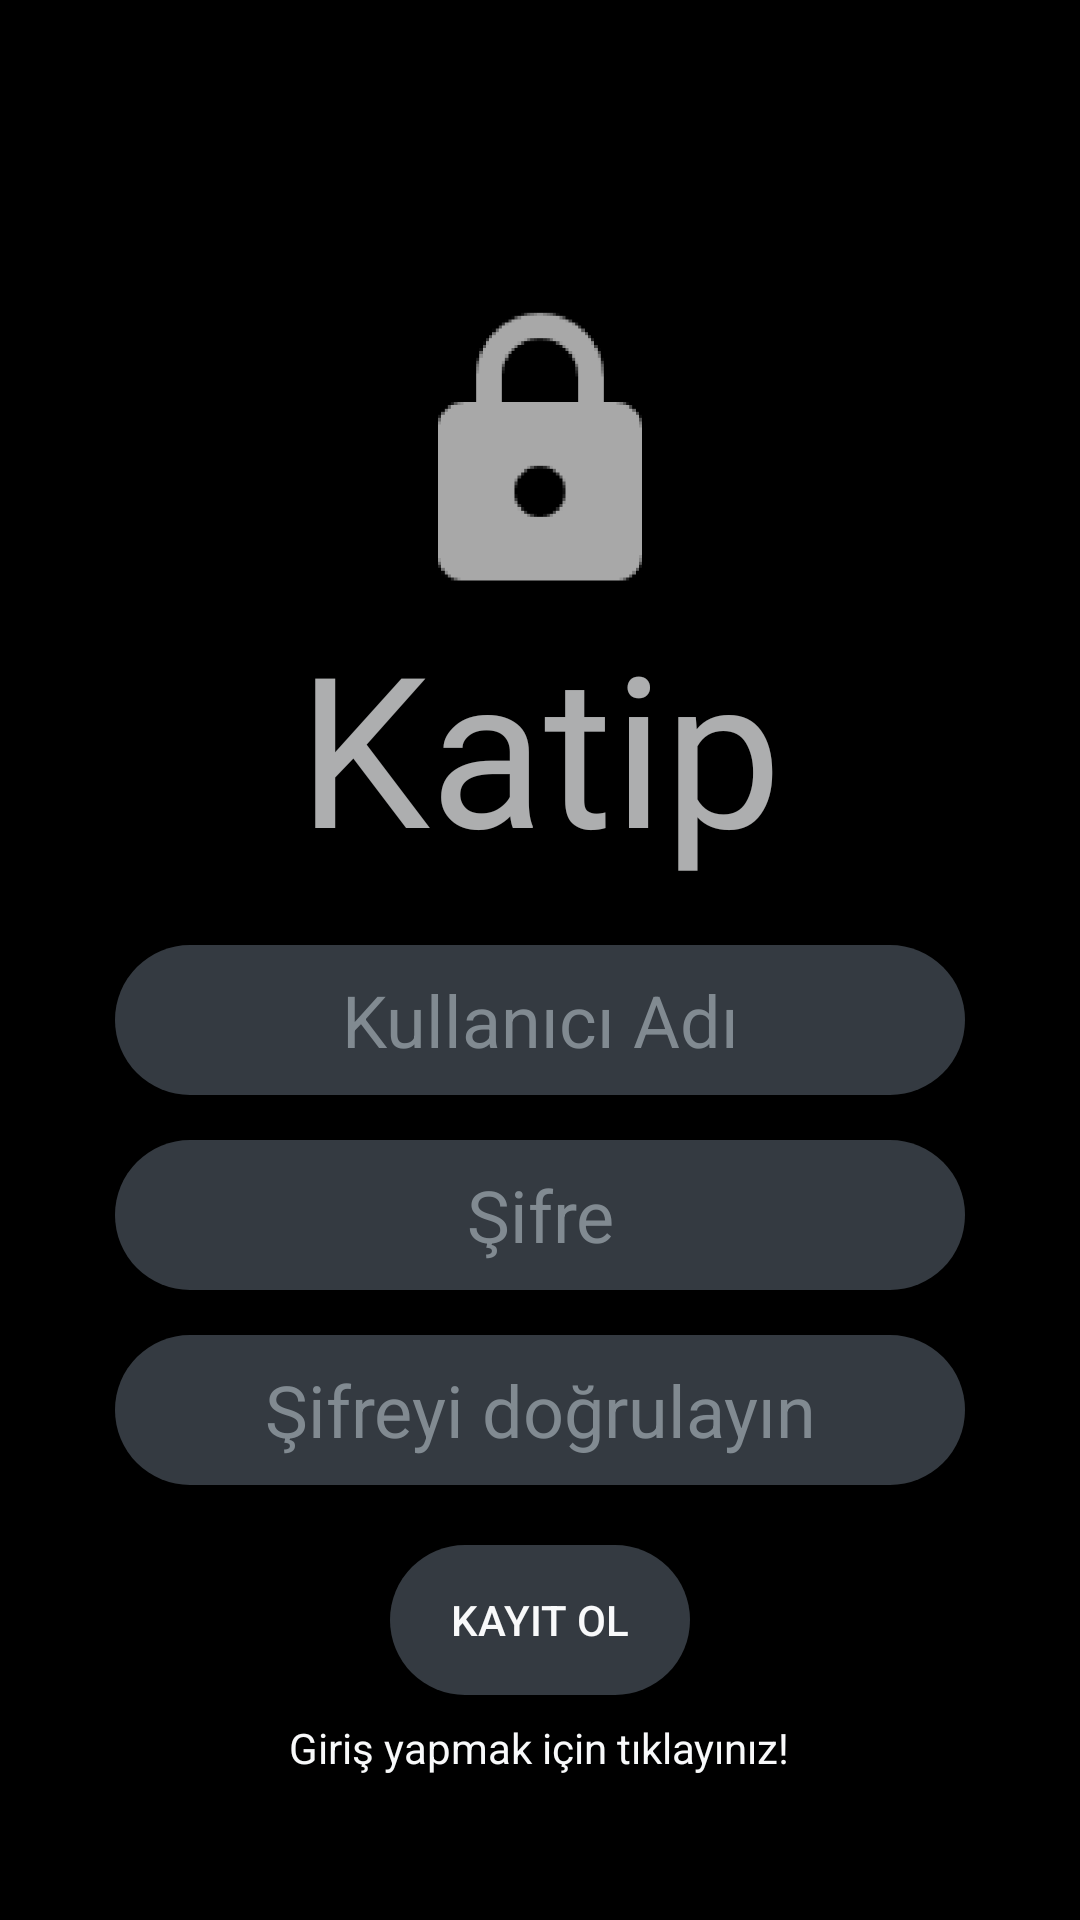

Reconstruct the res/layout file that produces this screen, plus the resources it refers to.
<!-- AndroidManifest.xml: application theme AppTheme -->
<!-- res/layout/activity_register.xml -->
<?xml version="1.0" encoding="utf-8"?>
<androidx.constraintlayout.widget.ConstraintLayout xmlns:android="http://schemas.android.com/apk/res/android"
    xmlns:app="http://schemas.android.com/apk/res-auto"
    xmlns:tools="http://schemas.android.com/tools"
    android:layout_width="match_parent"
    android:layout_height="match_parent"
    android:layout_weight="0.35"
    android:background="@color/black"
    tools:context=".RegisterActivity">

    <RelativeLayout
        android:layout_width="match_parent"
        android:layout_height="match_parent"
        android:layout_marginStart="20dp"
        android:layout_marginEnd="20dp"
        android:layout_marginBottom="20dp"
        android:background="@drawable/rounded_bottom"
        android:backgroundTint="@color/black"
        android:orientation="vertical"
        app:layout_constraintBottom_toBottomOf="parent"
        app:layout_constraintEnd_toEndOf="parent"
        app:layout_constraintStart_toStartOf="parent"
        app:layout_constraintTop_toTopOf="parent">

        <ImageView
            android:id="@+id/logo"
            android:layout_width="102dp"
            android:layout_height="102dp"
            android:layout_alignParentTop="true"
            android:layout_centerHorizontal="true"
            android:layout_marginTop="100dp"
            android:contentDescription="@string/description_logo"
            app:srcCompat="@drawable/logo" />

        <TextView
            android:id="@+id/appName"
            android:layout_width="wrap_content"
            android:layout_height="wrap_content"
            android:layout_below="@id/logo"
            android:layout_centerHorizontal="true"
            android:alpha=".7"
            android:fontFamily="@font/play_ball"
            android:text="@string/text_app_name"
            android:textAlignment="center"
            android:textColor="@color/light"
            android:textSize="70sp" />

        <EditText
            android:id="@+id/username"
            android:layout_width="wrap_content"
            android:layout_height="50dp"
            android:layout_below="@id/appName"
            android:layout_centerHorizontal="true"
            android:layout_marginTop="20dp"
            android:autofillHints=""
            android:background="@drawable/rounded_30"
            android:backgroundTint="@color/dark"
            android:ems="10"
            android:hint="@string/edit_text_username"
            android:inputType="text"
            android:textAlignment="center"
            android:textColor="@color/light"
            android:textColorHint="@color/gray_light"
            android:textSize="24sp" />

        <EditText
            android:id="@+id/password"
            android:layout_width="wrap_content"
            android:layout_height="50dp"
            android:layout_below="@id/username"
            android:layout_centerHorizontal="true"
            android:layout_marginTop="15dp"
            android:autofillHints=""
            android:background="@drawable/rounded_30"
            android:backgroundTint="@color/dark"
            android:ems="10"
            android:hint="@string/edit_text_password"
            android:inputType="textPassword"
            android:maxLength="10"
            android:textAlignment="center"
            android:textColor="@color/light"
            android:textColorHint="@color/gray_light"
            android:textSize="24sp" />

        <EditText
            android:id="@+id/passwordVerify"
            android:layout_width="wrap_content"
            android:layout_height="50dp"
            android:layout_below="@id/password"
            android:layout_centerHorizontal="true"
            android:layout_marginTop="15dp"
            android:autofillHints=""
            android:background="@drawable/rounded_30"
            android:backgroundTint="@color/dark"
            android:ems="10"
            android:hint="@string/edit_text_verify_password"
            android:inputType="textPassword"
            android:maxLength="10"
            android:textAlignment="center"
            android:textColor="@color/light"
            android:textColorHint="@color/gray_light"
            android:textSize="24sp" />

        <Button
            android:id="@+id/update"
            android:layout_width="100dp"
            android:layout_height="50dp"
            android:layout_below="@id/passwordVerify"
            android:layout_centerHorizontal="true"
            android:layout_marginTop="20dp"
            android:background="@drawable/rounded_30"
            android:backgroundTint="@color/dark"
            android:onClick="register"
            android:text="@string/button_register"
            android:textColor="@color/light" />

        <TextView
            android:id="@+id/loginPage"
            android:layout_width="wrap_content"
            android:layout_height="wrap_content"
            android:layout_below="@id/update"
            android:layout_centerHorizontal="true"
            android:layout_marginTop="8dp"
            android:onClick="loginPage"
            android:text="@string/text_login"
            android:textColor="@color/light" />

    </RelativeLayout>

</androidx.constraintlayout.widget.ConstraintLayout>
<!-- resources referenced by this layout -->
<resources>
  <color name="black">#000000</color>
  <color name="dark">#343a41</color>
  <color name="gray_light">#818a91</color>
  <color name="light">#f8f9fa</color>
  <!-- drawable logo: png bitmap (drawable, 7589 bytes) -->
  <!-- drawable rounded_30 (drawable) -->
  <?xml version="1.0" encoding="utf-8"?>
  <shape xmlns:android="http://schemas.android.com/apk/res/android"
      android:shape="rectangle">
      <solid android:color="#f8f9fa" />
      <corners android:radius="30dp" />
  </shape>
  <!-- drawable rounded_bottom (drawable) -->
  <?xml version="1.0" encoding="utf-8"?>
  <shape xmlns:android="http://schemas.android.com/apk/res/android">
      android:shape="rectangle"
      android:padding="10dp">
  
      <solid android:color="#f8f9fa" />
      <corners
          android:bottomRightRadius="15dp"
          android:bottomLeftRadius="15dp"/>
  </shape>
  <string name="button_register">Kayıt Ol</string>
  <string name="description_logo">Uygulamanın ana logosu</string>
  <string name="edit_text_password">Şifre</string>
  <string name="edit_text_username">Kullanıcı Adı</string>
  <string name="edit_text_verify_password">Şifreyi doğrulayın</string>
  <string name="text_app_name">Katip</string>
  <string name="text_login">Giriş yapmak için tıklayınız!</string>
  <style name="AppTheme" parent="Theme.AppCompat.Light.NoActionBar">
          
          <item name="colorPrimary">@color/dark</item>
          <item name="colorPrimaryDark">@color/black</item>
          <item name="colorAccent">@color/info</item>
      </style>
  <color name="info">#5bc0de</color>
</resources>
